Dataset: dataset (GitHub, Tanmxy88/Rare-plant-species-Identification). Classes: Shotomuli plant, agnishikha plant, anantamul plant, apang plant, ayapan plant, bamonhati plant, basok plant, betal plant, chapalish plant, gainura plant, kalochitra plant, kalodhutura plant, kalomegh plant, punarnava plant, ramtulsi plant, sarpaghandha plant.

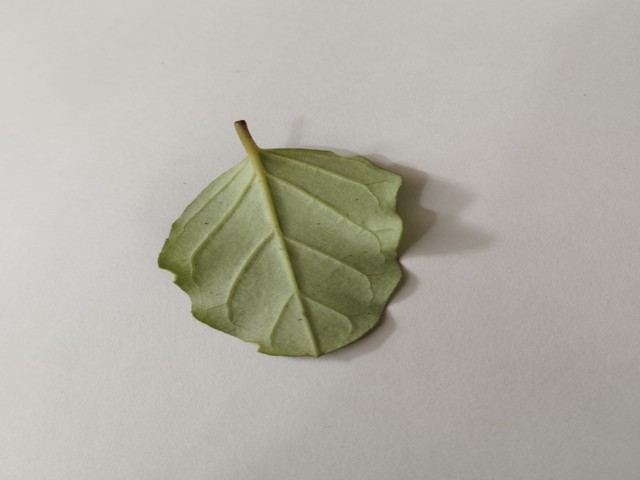
Label: punarnava plant

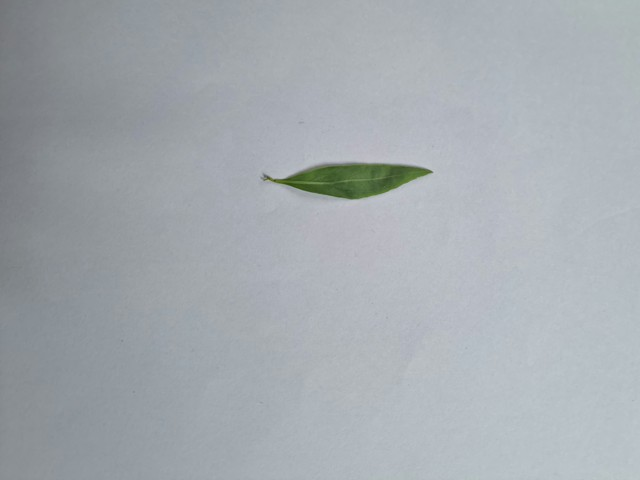
Label: kalomegh plant

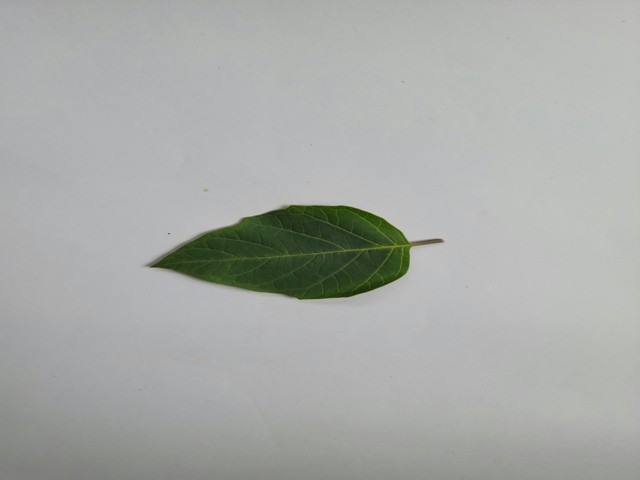
Label: kalodhutura plant

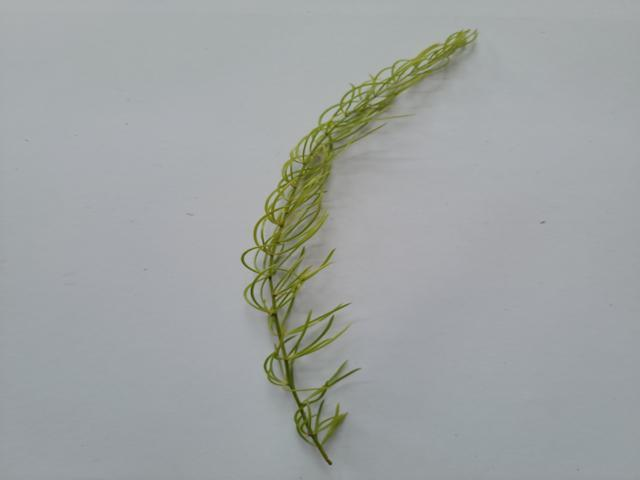
Label: Shotomuli plant

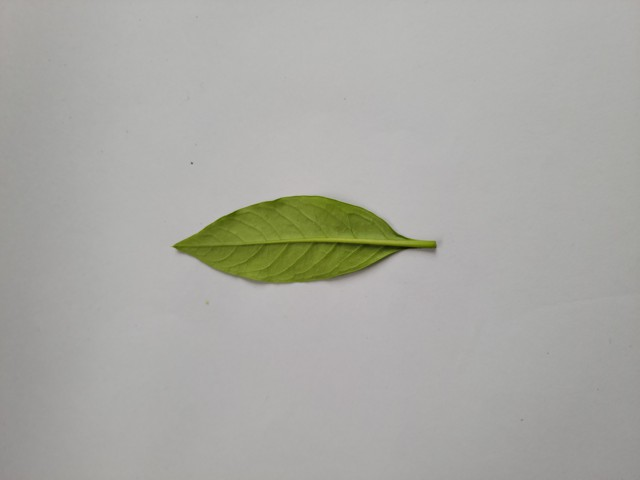
Label: sarpaghandha plant

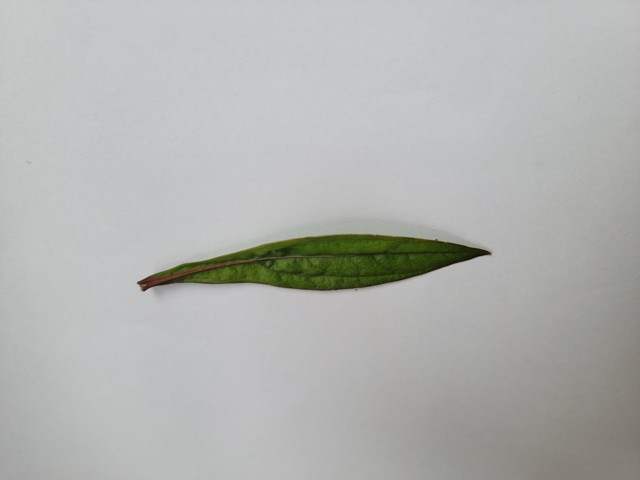
Label: ayapan plant
